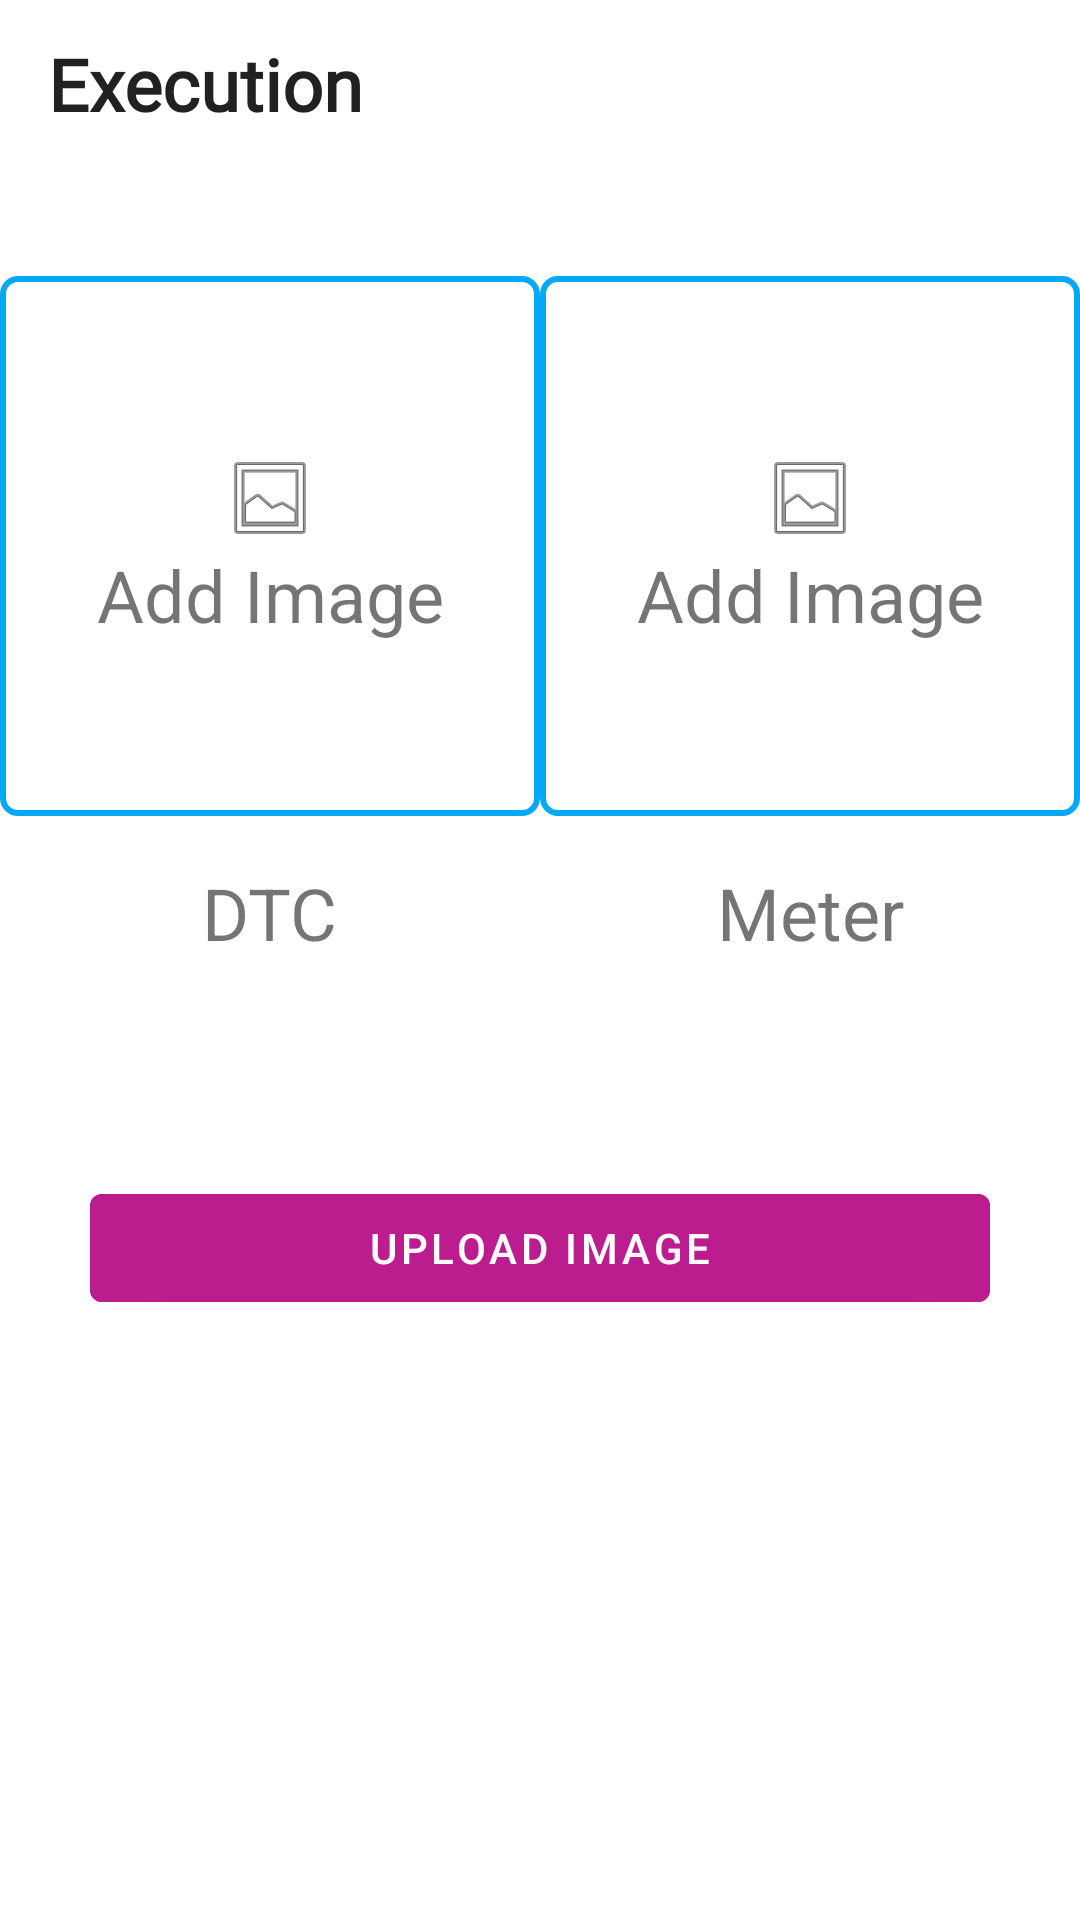

Layout XML and referenced resources for this Android screen:
<!-- AndroidManifest.xml: application theme AppTheme -->
<!-- res/layout/activity_images_upload.xml -->
<?xml version="1.0" encoding="utf-8"?>
<androidx.constraintlayout.widget.ConstraintLayout xmlns:android="http://schemas.android.com/apk/res/android"
    xmlns:app="http://schemas.android.com/apk/res-auto"
    xmlns:tools="http://schemas.android.com/tools"
    android:layout_width="match_parent"
    android:layout_height="match_parent"
    tools:context=".Activity.ImagesUploadExeCution">


    <com.google.android.material.appbar.MaterialToolbar
        android:id="@+id/toolbar"
        android:layout_width="0dp"
        android:layout_height="?actionBarSize"
        app:layout_constraintEnd_toEndOf="parent"
        app:layout_constraintStart_toStartOf="parent"
        app:layout_constraintTop_toTopOf="parent"
        app:navigationIcon="@drawable/ic_arrow_back"
        app:title="Execution"
        app:titleTextAppearance="@style/toolbartext" />


    <TextView
        android:id="@+id/openDTC"
        android:layout_width="wrap_content"
        android:layout_height="wrap_content"
        android:drawableTop="@android:drawable/ic_menu_gallery"
        android:text="Add Image"
        android:textSize="24sp"
        app:layout_constraintBottom_toBottomOf="@+id/imageView"
        app:layout_constraintEnd_toEndOf="@+id/imageView"
        app:layout_constraintStart_toStartOf="@+id/imageView"
        app:layout_constraintTop_toTopOf="@+id/imageView" />

    <TextView
        android:id="@+id/openMeter"
        android:layout_width="wrap_content"
        android:layout_height="wrap_content"
        android:drawableTop="@android:drawable/ic_menu_gallery"
        android:text="Add Image"
        android:textSize="24sp"
        app:layout_constraintBottom_toBottomOf="@+id/imageView2"
        app:layout_constraintEnd_toEndOf="@+id/imageView2"
        app:layout_constraintStart_toStartOf="@+id/imageView2"
        app:layout_constraintTop_toTopOf="@+id/imageView2" />

    <ImageView
        android:id="@+id/imageView"
        android:layout_width="180dp"
        android:layout_height="180dp"
        android:layout_marginTop="36dp"
        android:background="@drawable/borderdark"
        app:layout_constraintEnd_toStartOf="@+id/imageView2"
        app:layout_constraintStart_toStartOf="parent"
        app:layout_constraintTop_toBottomOf="@+id/toolbar" />

    <ImageView
        android:id="@+id/imageView2"
        android:layout_width="180dp"
        android:layout_height="180dp"
        android:layout_marginTop="36dp"
        android:background="@drawable/borderdark"
        app:layout_constraintEnd_toEndOf="parent"
        app:layout_constraintStart_toEndOf="@+id/imageView"
        app:layout_constraintTop_toBottomOf="@+id/toolbar" />

    <TextView
        android:layout_width="wrap_content"
        android:layout_height="wrap_content"
        android:layout_marginTop="16dp"
        android:text="DTC"
        android:textSize="24sp"
        app:layout_constraintEnd_toEndOf="@+id/imageView"
        app:layout_constraintStart_toStartOf="@+id/imageView"
        app:layout_constraintTop_toBottomOf="@+id/imageView" />
    <TextView
        android:layout_width="wrap_content"
        android:layout_height="wrap_content"
        android:layout_marginTop="16dp"
        android:text="Meter"
        android:textSize="24sp"
        app:layout_constraintEnd_toEndOf="@+id/imageView2"
        app:layout_constraintStart_toStartOf="@+id/imageView2"
        app:layout_constraintTop_toBottomOf="@+id/imageView2" />

    <com.google.android.material.button.MaterialButton
        android:id="@+id/UploadImages"
        android:layout_width="300dp"
        android:layout_height="wrap_content"
        android:layout_marginTop="120dp"
        android:text="Upload Image"
        android:backgroundTint="@color/purple"
        app:layout_constraintEnd_toEndOf="parent"
        app:layout_constraintStart_toStartOf="@+id/imageView"
        app:layout_constraintTop_toBottomOf="@+id/imageView" />


</androidx.constraintlayout.widget.ConstraintLayout>
<!-- resources referenced by this layout -->
<resources>
  <color name="purple">#bb1d8f</color>
  <!-- drawable borderdark (drawable) -->
  <?xml version="1.0" encoding="utf-8"?>
  <shape xmlns:android="http://schemas.android.com/apk/res/android"
      android:shape="rectangle">
  
      <corners android:radius="5dp"/>
  
      <stroke android:color="#03A9F4"
          android:width="2dp"/>
  
  
  </shape>
  <style name="toolbartext" parent="@style/Base.TextAppearance.AppCompat.Large">
          <item name="android:textColor">@android:color/black</item>
          <item name="android:textSize">24sp</item>
          <item name="android:textStyle">bold</item>
          <item name="android:fontFamily" tools:ignore="NewApi">@font/roboto_bold</item>
      </style>
  <style name="AppTheme" parent="Theme.MaterialComponents.Light.NoActionBar">
          
          <item name="colorPrimary">@color/colorPrimary</item>
          <item name="colorPrimaryDark">@color/colorPrimaryDark</item>
          <item name="colorAccent">@color/colorAccent</item>
          <item name="android:statusBarColor">@color/colorPrimaryDark</item>
      </style>
  <color name="colorPrimary">#FFFFFF</color>
  <color name="colorPrimaryDark">#EBEBEB</color>
  <color name="colorAccent">#bb1d8e</color>
</resources>
